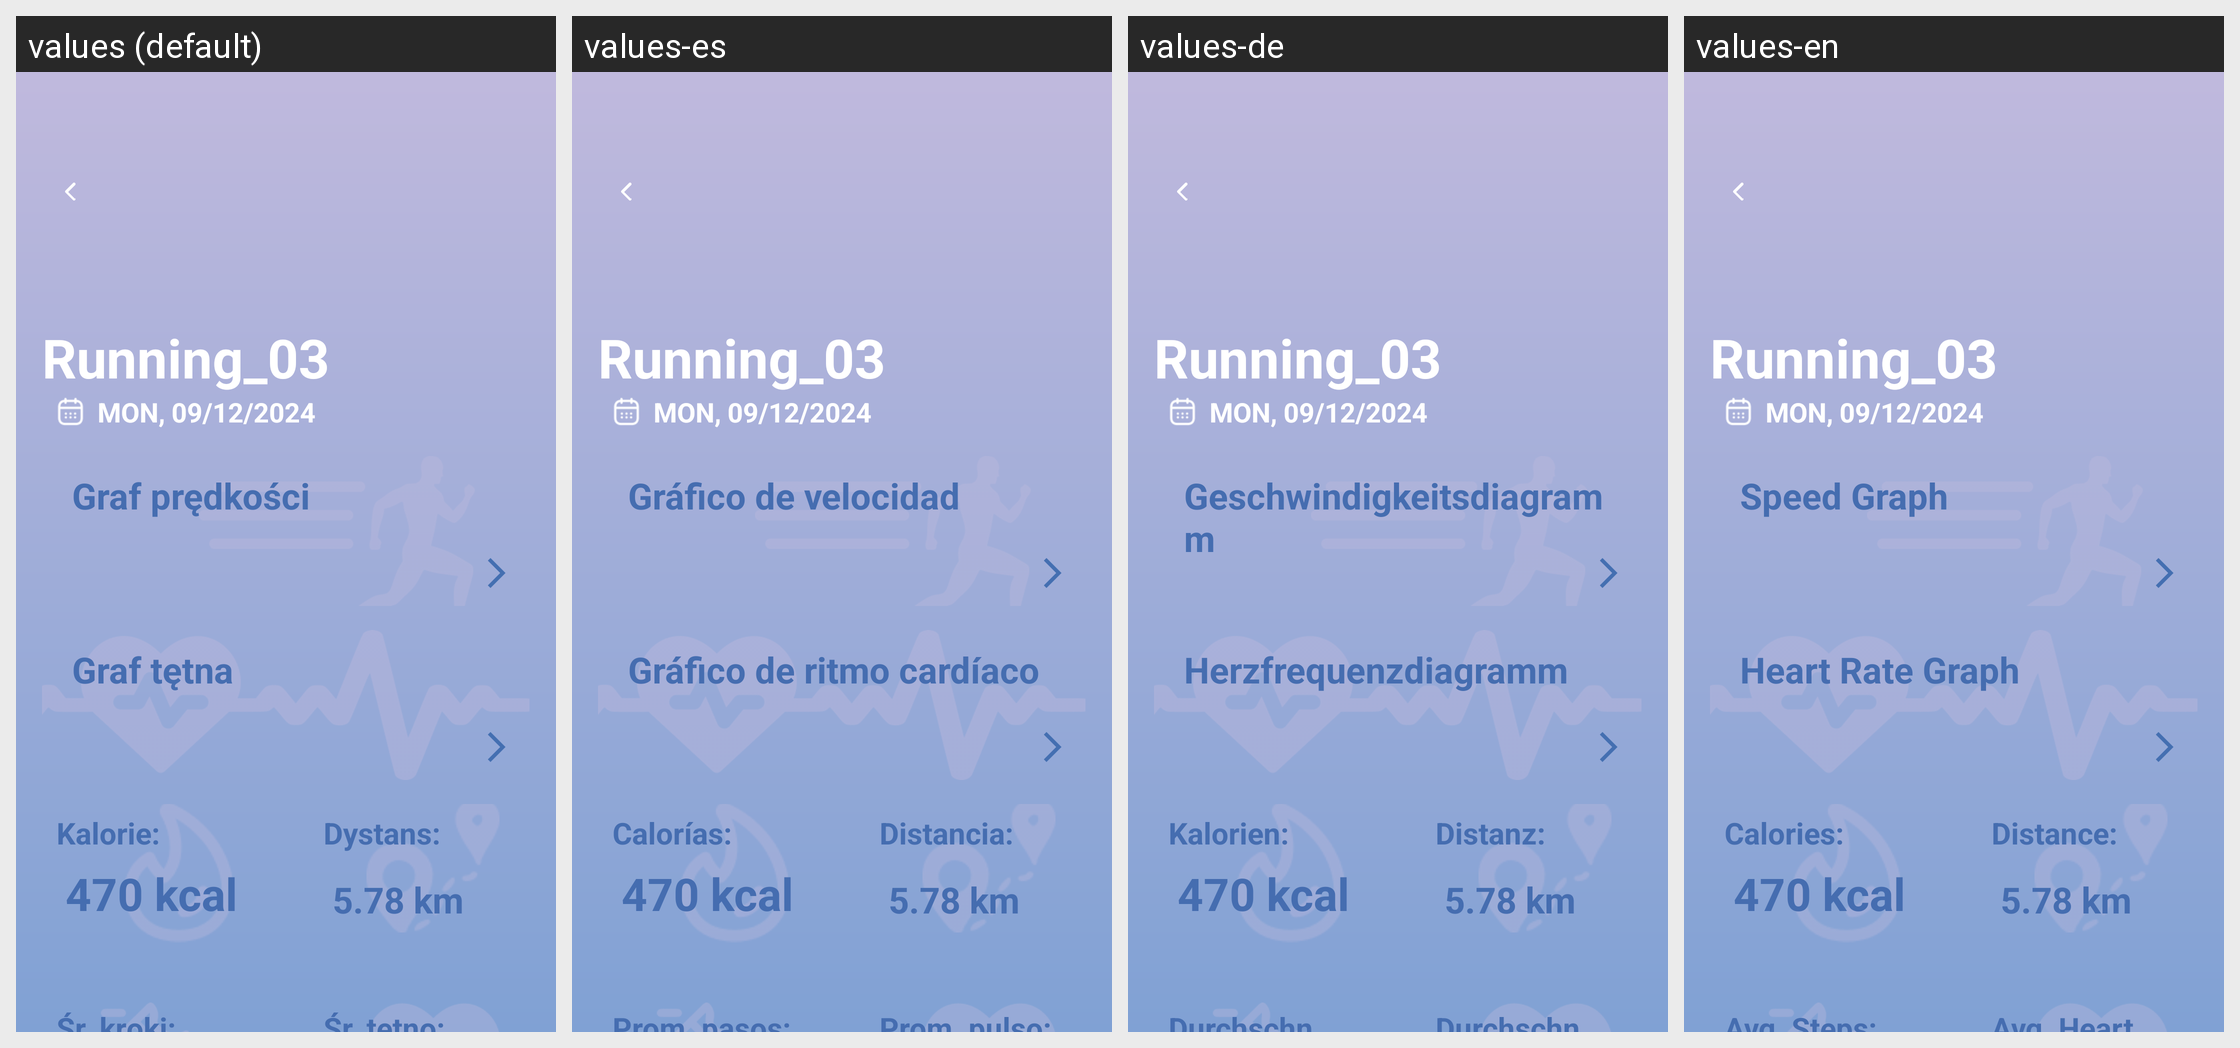

For this localized Android screen grid, give each drawn string resource with its value in every locale shown.
Android screen res/layout/activity_single_training.xml rendered under 4 locales, left to right: values (default), values-es, values-de, values-en. Device: Nexus 5 (rendered at 1080×1920; each locale shown at half size, 540×960, under a caption strip naming it); theme Base.Theme.ThesisApp.
Strings drawn on this screen, with the default value and each locale's value (text and hints the layout hard-codes, and strings that could not be matched under every locale, appear in the picture but are not listed):

speed_graph
  values: Graf prędkości
  values-es: Gráfico de velocidad
  values-de: Geschwindigkeitsdiagramm
  values-en: Speed Graph

heartrate_graph
  values: Graf tętna
  values-es: Gráfico de ritmo cardíaco
  values-de: Herzfrequenzdiagramm
  values-en: Heart Rate Graph

calories
  values: Kalorie:
  values-es: Calorías:
  values-de: Kalorien:
  values-en: Calories:

distance
  values: Dystans:
  values-es: Distancia:
  values-de: Distanz:
  values-en: Distance:

avg_steps
  values: Śr. kroki:
  values-es: Prom. pasos:
  values-de: Durchschn. Schritte:
  values-en: Avg. Steps:

avg_bpm
  values: Śr. tętno:
  values-es: Prom. pulso:
  values-de: Durchschn. Herzfrequenz:
  values-en: Avg. Heart Rate:
